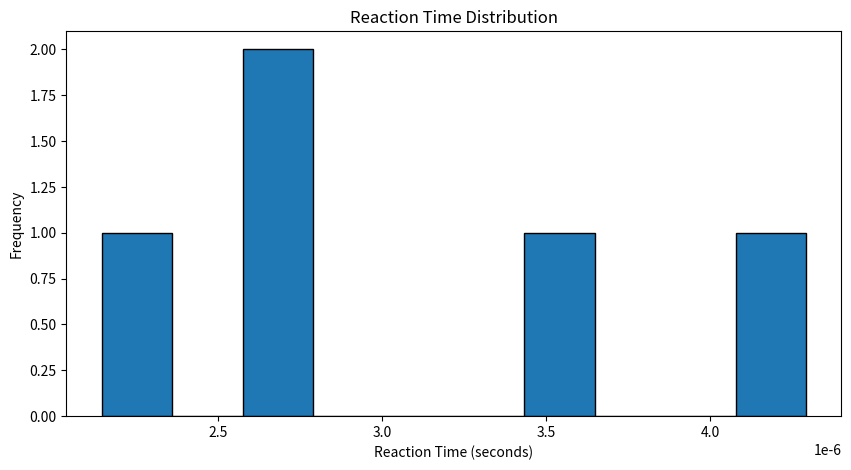

Source code (Python):
import time
import random
import pandas as pd
import numpy as np
import matplotlib.pyplot as plt

def reaction_time_test(trials=5):
    print("Reaction Time Test")
    print("Press Enter as soon as you see 'Go!'")
    
    reaction_times = []
    
    for trial in range(trials):
        print(f"Trial {trial + 1}")
        time.sleep(random.uniform(1, 3))  # Wait for a random time between 1 and 3 seconds
        input("Press Enter to start...")
        start_time = time.time()
        input("Go! Press Enter now!")
        end_time = time.time()
        reaction_time = end_time - start_time
        reaction_times.append(reaction_time)
        print(f"Your reaction time was {reaction_time:.4f} seconds\n")
    
    return reaction_times

def analyze_reaction_times(reaction_times):
    df = pd.DataFrame(reaction_times, columns=['Reaction Time'])
    mean_rt = df['Reaction Time'].mean()
    median_rt = df['Reaction Time'].median()
    std_rt = df['Reaction Time'].std()

    print(f"Mean Reaction Time: {mean_rt:.4f} seconds")
    print(f"Median Reaction Time: {median_rt:.4f} seconds")
    print(f"Standard Deviation: {std_rt:.4f} seconds")
    
    return df

def plot_reaction_times(df):
    plt.figure(figsize=(10, 5))
    plt.hist(df['Reaction Time'], bins=10, edgecolor='black')
    plt.title('Reaction Time Distribution')
    plt.xlabel('Reaction Time (seconds)')
    plt.ylabel('Frequency')
    plt.show()

# Running the test
reaction_times = reaction_time_test()

# Analyzing the results
df_reaction_times = analyze_reaction_times(reaction_times)

# Plotting the results
plot_reaction_times(df_reaction_times)
